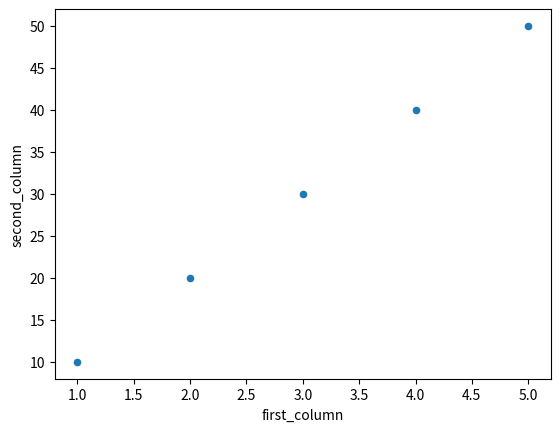
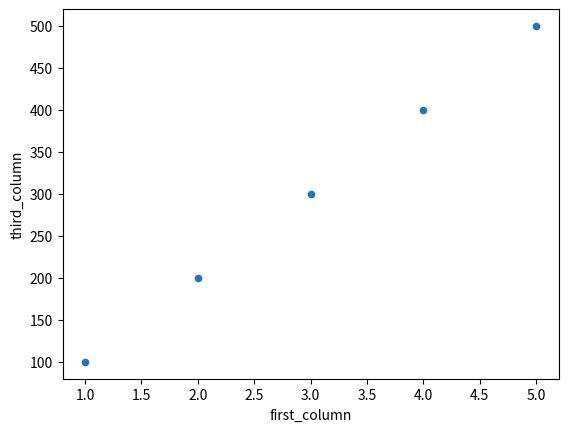
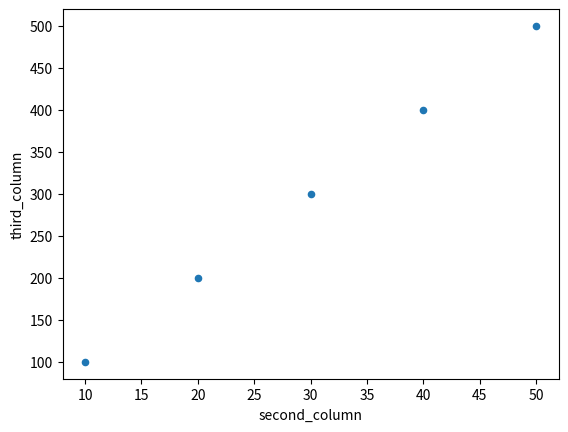

The script that saved these images, in order:
import pandas as pd
import matplotlib.pyplot as plt

data = {
  "first_column": [1, 2, 3, 4, 5],
  "second_column": [10, 20, 30, 40, 50],
  "third_column": [100, 200, 300, 400, 500]
}

dataFrame = pd.DataFrame(data, index = ["first_row", "second_row", "third_row", "fourth_row", "fifth_row"])

dataFrame.plot(kind = 'scatter', x = 'first_column', y = 'second_column')

plt.show()

dataFrame.plot(kind = 'scatter', x = 'first_column', y = 'third_column')

plt.show()

dataFrame.plot(kind = 'scatter', x = 'second_column', y = 'third_column')

plt.show()